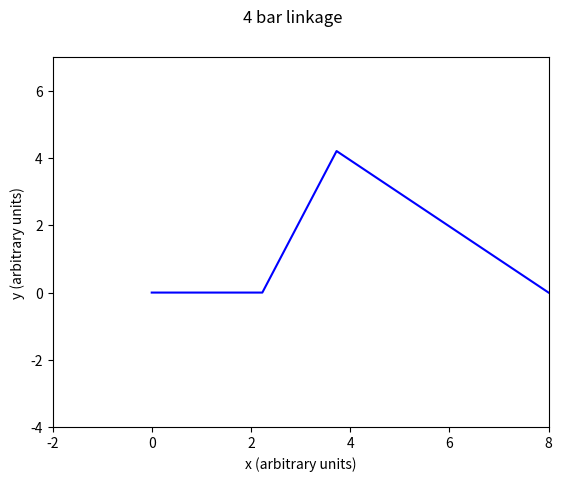
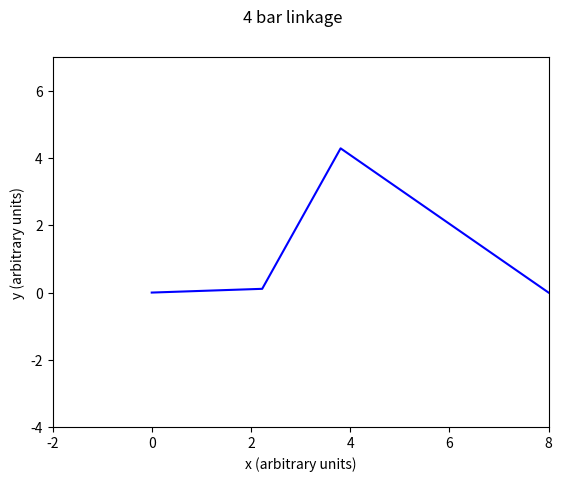
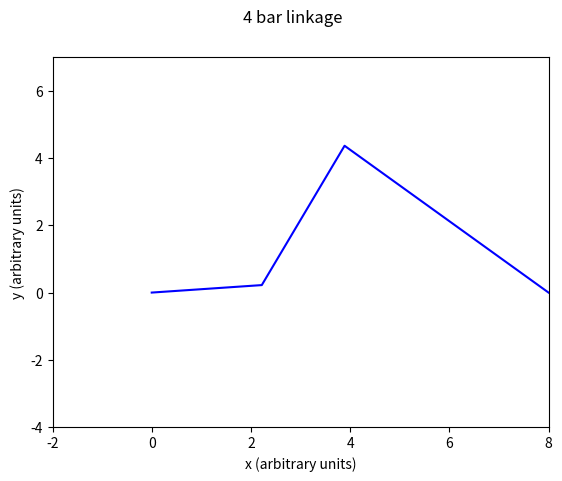
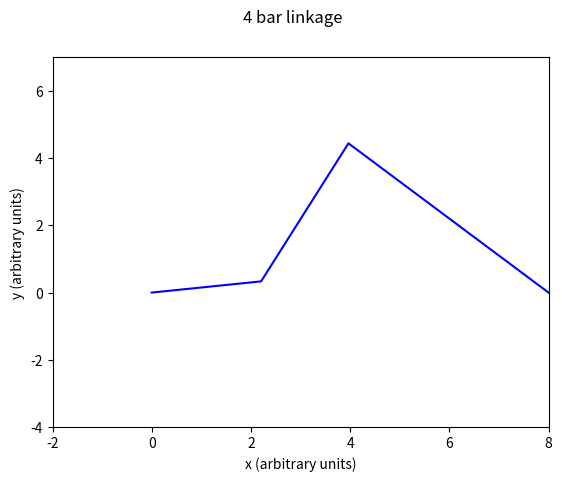
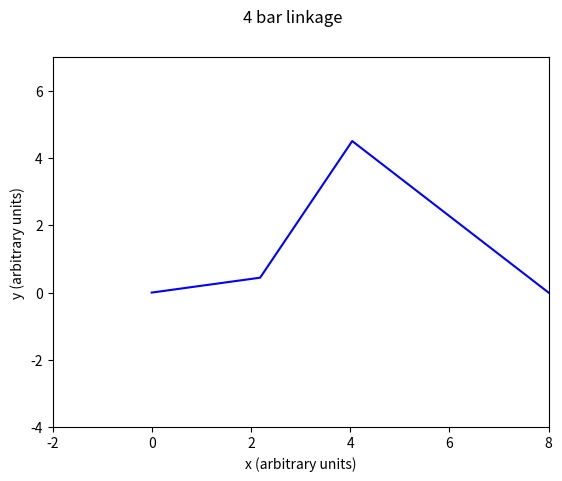
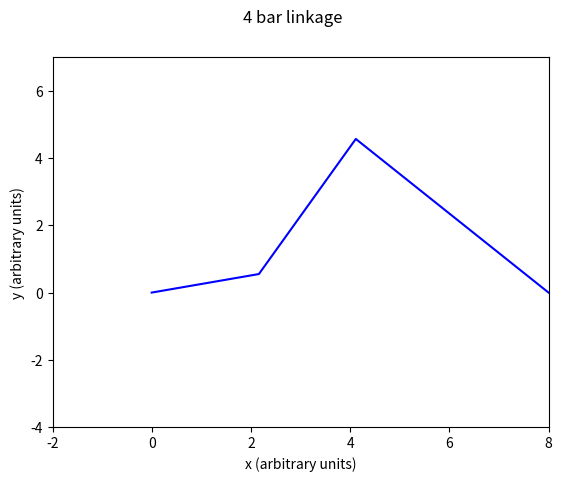
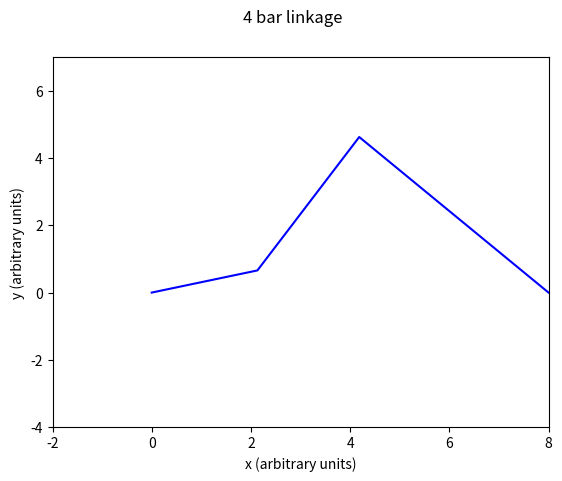
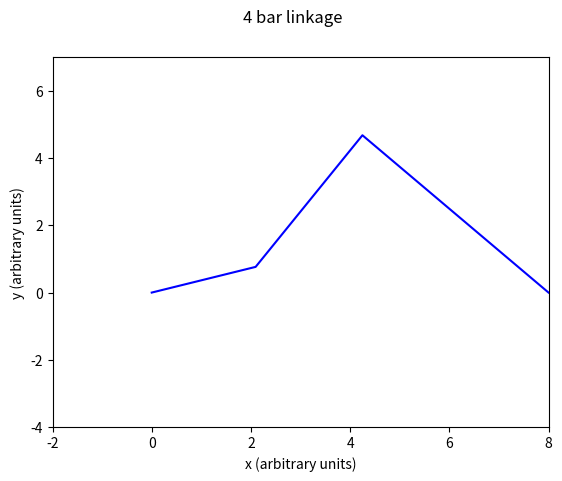
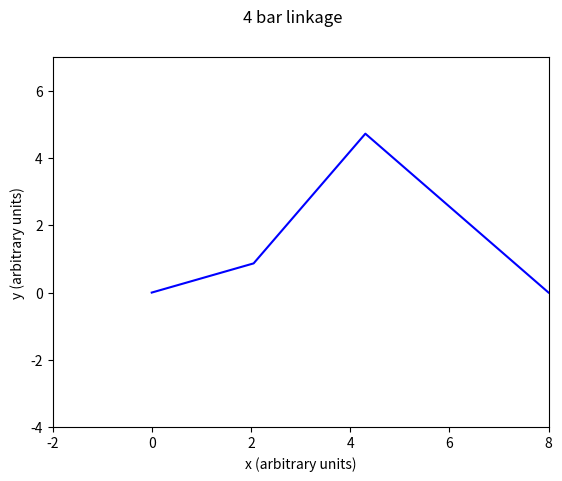
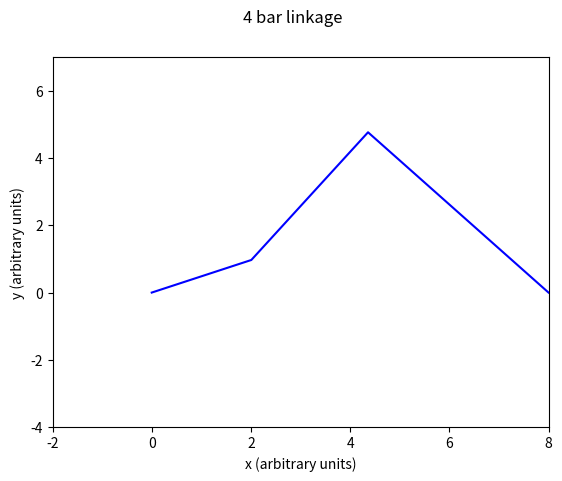
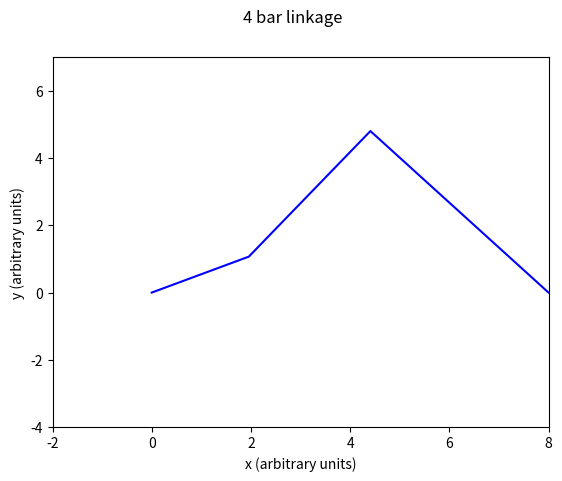
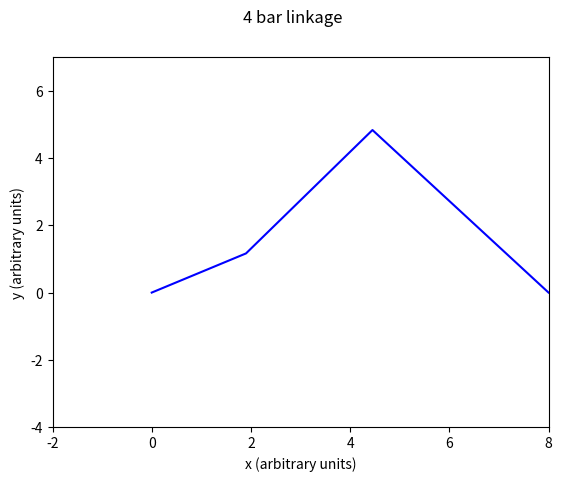
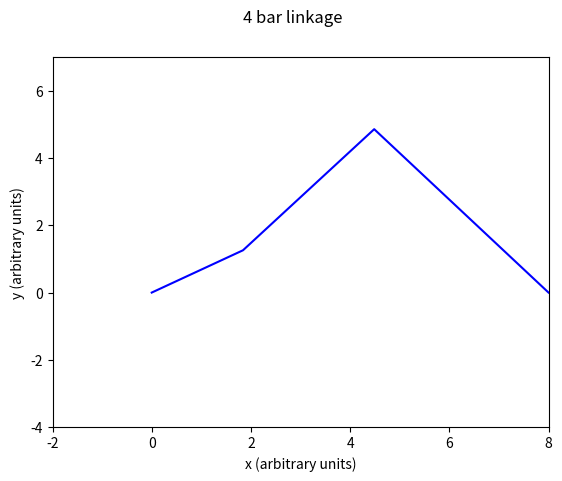
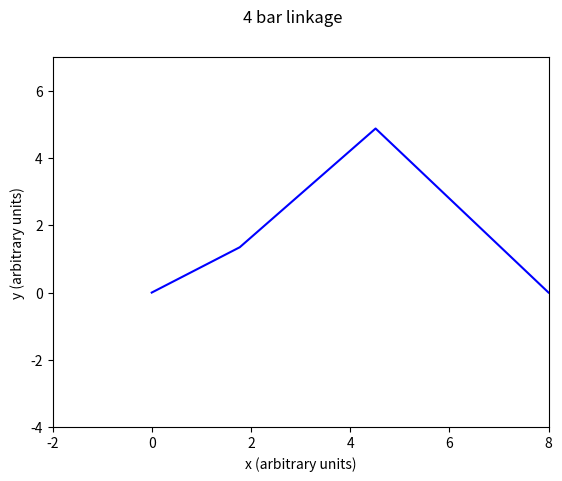
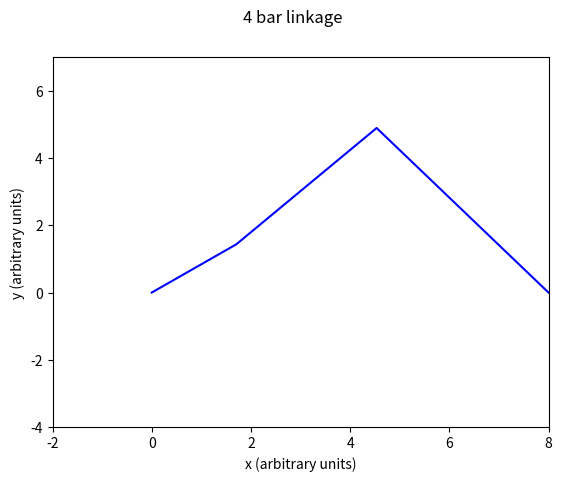
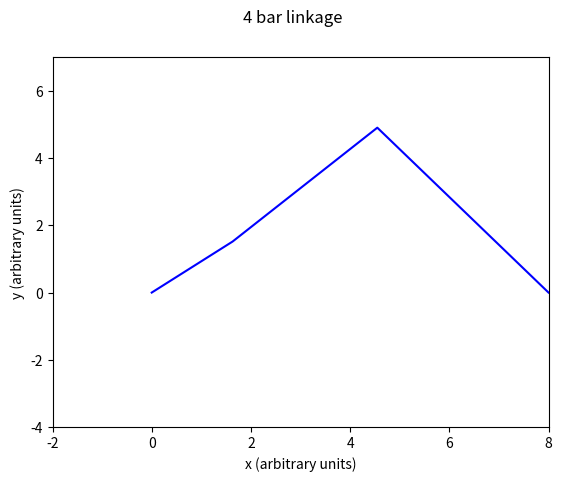

Python code for these plots, in order:
# Isabel Cristina López Giraldo
# 4 bar mechanism (kinematic analysis)

import math
import sys
import numpy as np
import matplotlib.pyplot as plt

def main():
    
    #Dimensions of the bars
    a=2.23
    b=4.47
    c=6
    d=8

    #Initial variables
    phi2initial=0.0
    omega2initial=1.0
    alpha2initial=1.0
    counter=0 #counter
    i=2*math.pi
    #Newton-Raphson
    fig=plt.figure()
    plt.ion()

    for phi2 in np.arange(0,float(i), 0.05):
        counter+=1
        xi=[[1],[2.2]]
        residue=1

        while residue> 0.00001:
            #funtion
            e1= a*math.cos(phi2)+b*math.cos(xi[0][0])-c*math.cos(xi[1][0])-d
            e2= a*math.sin(phi2)+b*math.sin(xi[0][0])-c*math.sin(xi[1][0])
            fx = [[e1],[e2]]

            #The Jacobian
            j1=-b*math.sin(xi[0][0])
            j2=c*math.sin(xi[1][0])
            j3= b*math.cos(xi[0][0])
            j4= -c*math.cos(xi[1][0])
            Jx =[[j1,j2],[j3,j4]]

            xf = xi - np.linalg.pinv(Jx)*fx
            xi = xf
            residue = xf - xi
            residue = np.linalg.norm(fx)

        #Aceleration
        alpha2=alpha2initial
        
        #Angular velocity as a function of rotation and not time
        omega2=math.sqrt(2*alpha2*(phi2-phi2initial)+omega2initial**2)
        
        #Velocity
        vfinal=-np.linalg.pinv(Jx)*[[-a*omega2*math.sin(phi2)],[a*omega2*math.cos(phi2)]]

        dj1=-b*vfinal[0][0]*math.cos(xf[0][0])
        dj2=c*vfinal[1][0]*math.cos(xf[1][0])
        dj3=-b*vfinal[0][0]*math.sin(xf[0][0])
        dj4=c*vfinal[1][0]*math.sin(xf[1][0])
        dJx=[[dj1,dj2],[dj3,dj4]]

        atan=[[-a*alpha2*math.sin(phi2)],[a*alpha2*math.cos(phi2)]]
        
        anorm=[[-a*omega2**2*math.cos(phi2)],[-a*omega2**2*math.sin(phi2)]]
        afinal=-np.linalg.pinv(Jx)*(dJx*vfinal+atan+anorm)

        X=[0,a*math.cos(phi2),d+c*math.cos(xf[1][0]),d]
        Y=[0,a*math.sin(phi2),c*math.sin(xf[1][0]),0]

        plt.plot(X,Y,'b')
        fig.suptitle('4 bar linkage')
        plt.xlabel('x (arbitrary units)')
        plt.ylabel('y (arbitrary units)')
        plt.axis((-2,8,-4,7))
        plt.draw()
        plt.pause(0.00001)
        plt.clf()
    plt.show()


if __name__ == "__main__":
    main()
